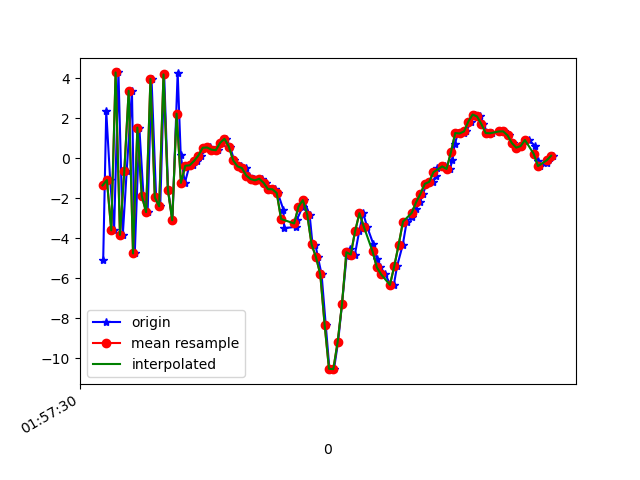

The data file committed next to this chart (first rows):
1617847050983, 542694542770880, -5.0577297, 0.22663164, 2.2208052
1617847050997, 542694562001650, 2.361, 1.905, -4.151
1617847051015, 542694581232420, -1.083, 1.417, 8.414
1617847051033, 542694600592845, -3.598, 0.8533, -6.91
1617847051053, 542694619823615, 4.298, 2.279, 4.103
1617847051073, 542694639054385, -3.825, 0.8047, 4.135
1617847051091, 542694658285155, -0.6205, 1.453, -6.944
1617847051115, 542694677515925, 3.381, 2.32, 6.956
1617847051128, 542694696746695, -4.751, 0.8133, 0.7695
1617847051149, 542694715977465, 1.542, 2.462, -6.237
1617847051168, 542694735208235, -1.865, 1.78, 6.375
1617847051187, 542694754439005, -2.685, 1.56, -7.501
1617847051205, 542694773669775, 3.973, 2.993, 1.957
1617847051226, 542694792900545, -1.947, 1.765, 5.75
1617847051245, 542694812131315, -2.396, 1.841, -7.68
1617847051263, 542694831362085, 4.198, 2.997, 1.789
1617847051281, 542694850592855, -1.556, 1.636, 6.608
1617847051301, 542694869823625, -3.094, 1.399, -6.461
1617847051325, 542694889054395, 4.294, 2.994, 0.6844
1617847051339, 542694908285165, 0.1827, 1.852, 7.237
1617847051358, 542694927515935, -1.223, 1.487, 0.4424
1617847051379, 542694946746705, -0.3684, 1.243, 0.7813
1617847051395, 542694965977475, -0.3449, 1.44, 1.099
1617847051415, 542694985208245, -0.131, 1.955, 1.149
1617847051434, 542695004439015, 0.1409, 1.843, 1.357
1617847051458, 542695023669785, 0.5302, 0.8722, 1.917
1617847051474, 542695042900555, 0.5466, 0.1885, 2.836
1617847051491, 542695062131325, 0.4385, 0.4286, 3.045
1617847051511, 542695081362095, 0.4081, 0.8706, 2.974
1617847051529, 542695100592865, 0.7756, 0.3129, 3.548
1617847051548, 542695119823635, 0.9826, -0.1229, 3.934
1617847051565, 542695139054405, 0.5912, -0.0114, 3.7
1617847051585, 542695158285175, -0.102, -0.8023, 4.015
1617847051614, 542695177515945, -0.3987, -1.561, 4.071
1617847051638, 542695196746715, -0.4826, -0.9575, 2.509
1617847051652, 542695215977485, -0.8565, -0.5412, 1.632
1617847051674, 542695235208255, -1.033, -0.2459, 0.8469
1617847051686, 542695254439025, -1.097, 0.4156, -0.3696
1617847051713, 542695273669795, -1.018, 1.116, -1.554
1617847051733, 542695292900565, -1.225, 1.472, -2.486
1617847051749, 542695312131335, -1.537, 1.58, -3.141
1617847051773, 542695331362105, -1.543, 2.047, -4.505
1617847051785, 542695350592875, -1.73, 3.013, -6.133
1617847051811, 542695369823645, -2.574, 4.826, -7.972
1617847051814, 542695389054415, -3.488, 4.932, -8.367
1617847051870, 542695408285185, -3.42, 3.922, -7.857
1617847051872, 542695427515955, -3.084, 2.444, -7.567
1617847051899, 542695446746725, -2.411, 3.06, -8.192
1617847051904, 542695465977495, -2.087, 5.962, -9.695
1617847051931, 542695485208265, -2.805, 6.89, -10.01
1617847051944, 542695504439035, -4.255, 4.976, -7.705
1617847051958, 542695523669805, -4.337, 1.708, -5.106
1617847051969, 542695542900575, -4.927, -0.5177, -1.113
1617847051986, 542695562131345, -5.796, -0.8472, -1.461
1617847052005, 542695581362115, -8.311, -4.23, -1.437
1617847052022, 542695600592885, -10.52, -9.624, 2.876
1617847052043, 542695619823655, -10.54, -10.42, 9.193
1617847052062, 542695639054425, -9.158, -6.592, 12.51
1617847052080, 542695658285195, -7.261, -3.285, 15.15
1617847052101, 542695677515965, -4.877, 0.5699, 14.62
1617847052118, 542695696746735, -4.506, -0.05235, 13.61
... 48 more rows
